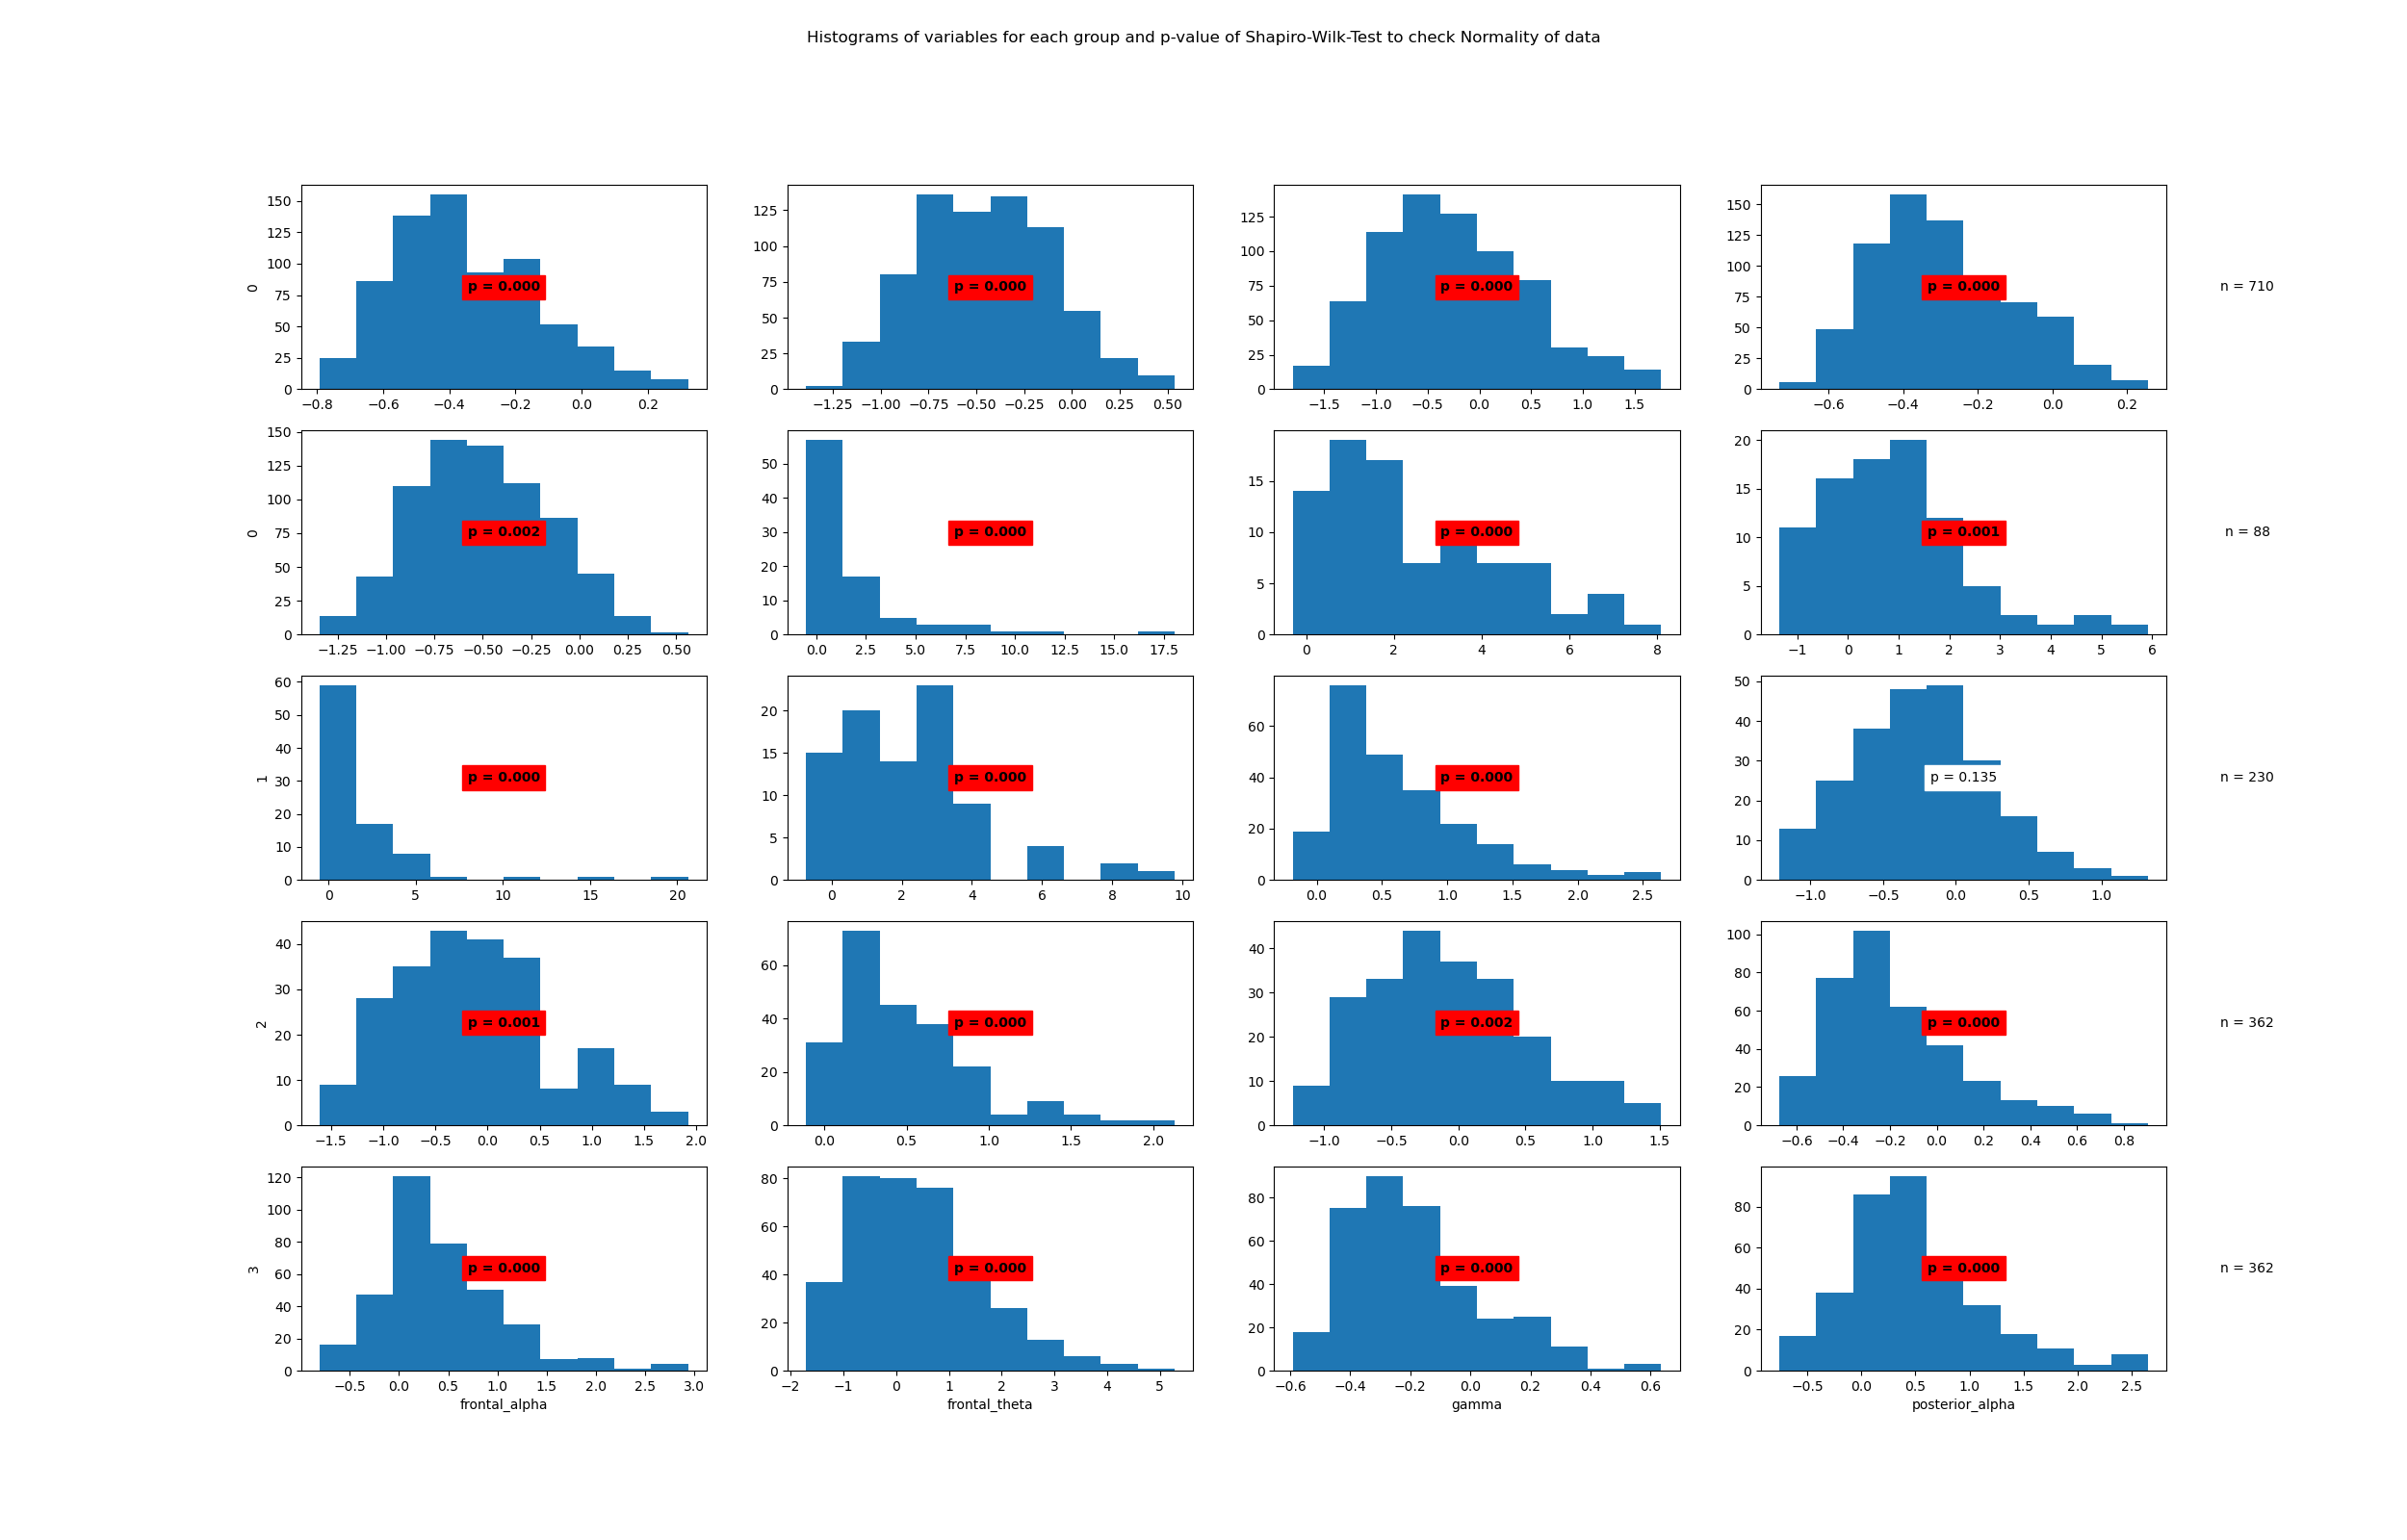

Values plotted in this chart, from the file beside it:
State	Variable	Statistic	Samples	p-value	Significance
0	beta	0.98	710	0.0	True
0	frontal_alpha	0.99	710	0.0	True
0	frontal_theta	0.98	710	0.0	True
0	gamma	0.97	710	0.0	True
0	posterior_alpha	0.99	710	0.002	True
1	beta	0.65	88	0.0	True
1	frontal_alpha	0.94	88	0.0	True
1	frontal_theta	0.94	88	0.001	True
1	gamma	0.6	88	0.0	True
1	posterior_alpha	0.91	88	0.0	True
2	beta	0.88	230	0.0	True
2	frontal_alpha	0.99	230	0.135	False
2	frontal_theta	0.98	230	0.001	True
2	gamma	0.9	230	0.0	True
2	posterior_alpha	0.98	230	0.002	True
3	beta	0.94	362	0.0	True
3	frontal_alpha	0.94	362	0.0	True
3	frontal_theta	0.95	362	0.0	True
3	gamma	0.95	362	0.0	True
3	posterior_alpha	0.95	362	0.0	True
